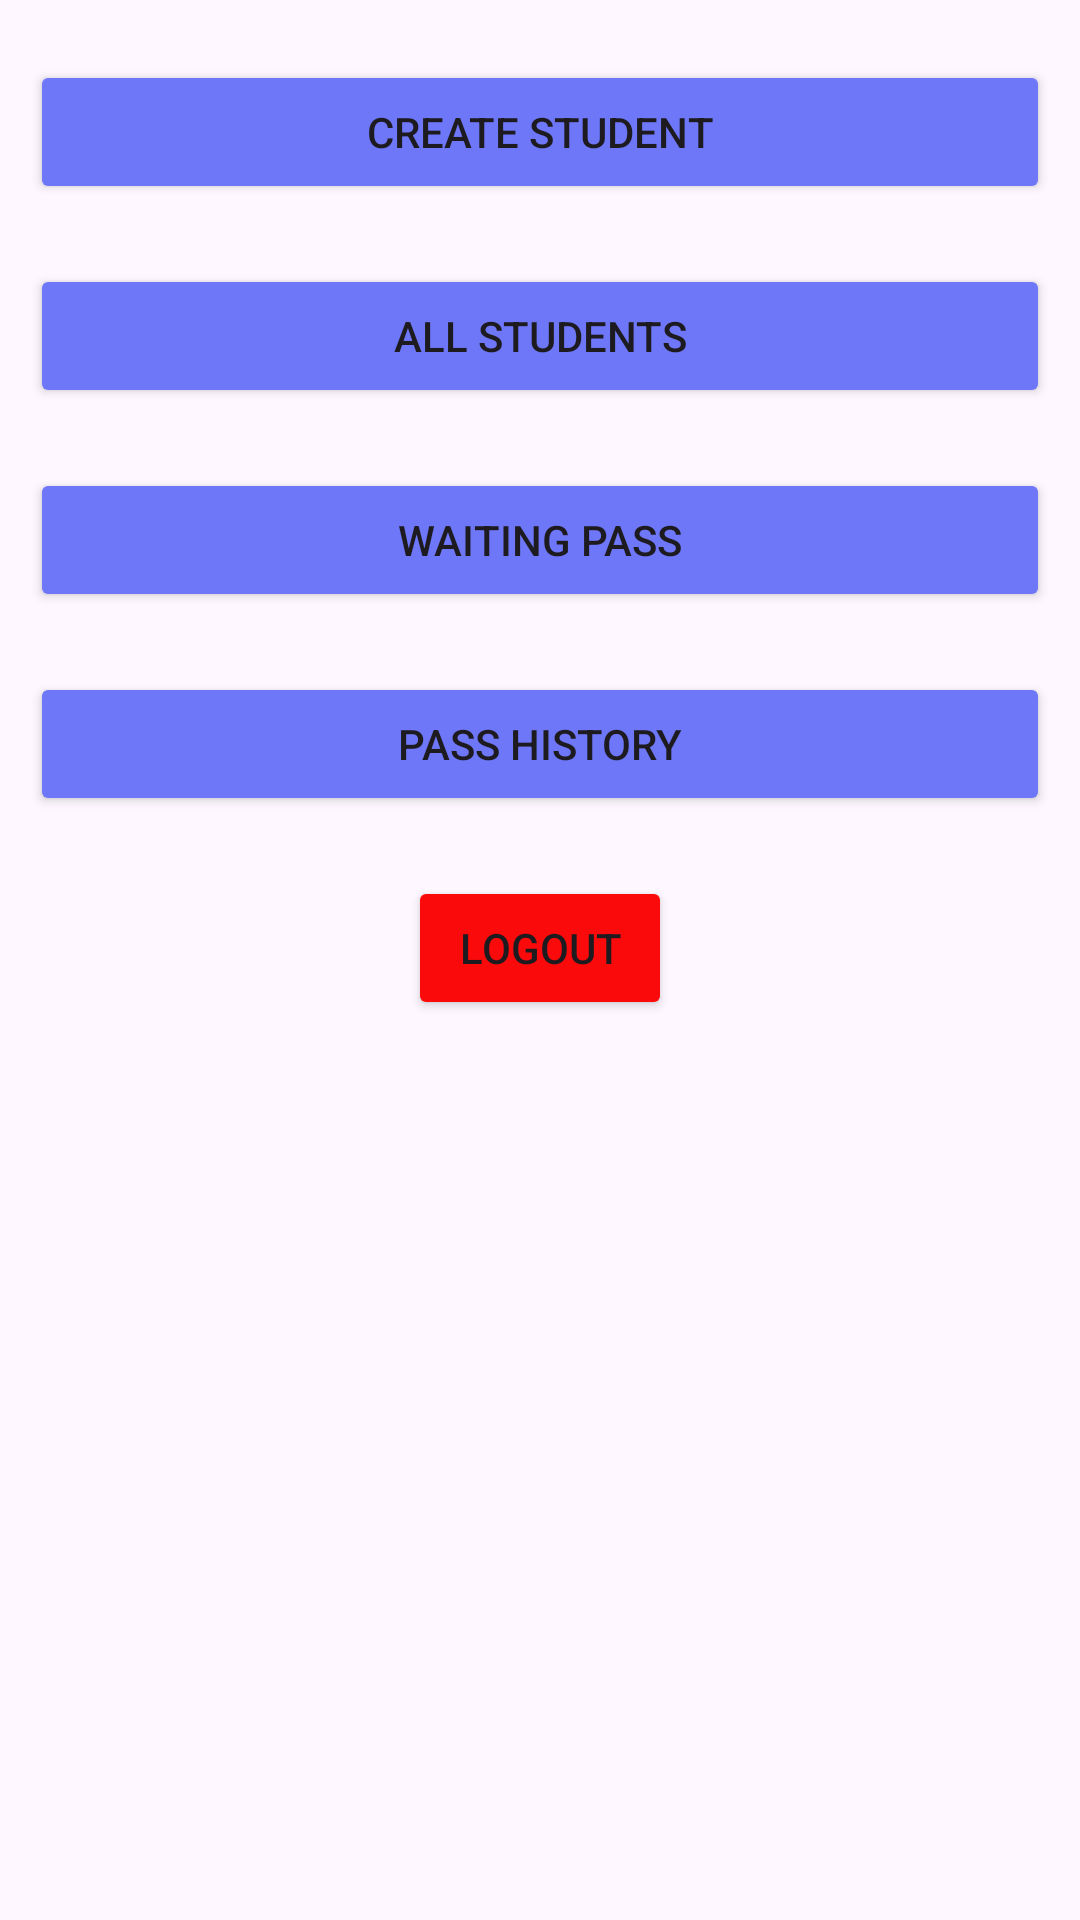

Android layout source for this screen:
<!-- AndroidManifest.xml: application theme Theme.Egatpass -->
<!-- res/layout/selection_staff.xml -->
<?xml version="1.0" encoding="utf-8"?>
<LinearLayout xmlns:android="http://schemas.android.com/apk/res/android"
    android:layout_width="match_parent"
    android:orientation="vertical"
    android:layout_height="wrap_content">

    <Button
        android:layout_marginTop="20dp"
        android:id="@+id/create_student"
        android:layout_marginLeft="10dp"
        android:layout_marginRight="10dp"
        android:backgroundTint="@color/blue"
        android:layout_width="match_parent"
        android:layout_height="wrap_content"
        android:layout_marginBottom="20dp"

        android:text="Create Student" />

    <Button
        android:id="@+id/list_Students"
        android:layout_marginLeft="10dp"
        android:layout_marginRight="10dp"
        android:backgroundTint="@color/blue"
        android:layout_width="match_parent"
        android:layout_height="wrap_content"
        android:layout_marginBottom="20dp"
        android:text="All Students" />
    <Button
        android:id="@+id/list_pass_approvdeny"
        android:layout_marginLeft="10dp"
        android:layout_marginRight="10dp"
        android:layout_marginBottom="20dp"
        android:layout_width="match_parent"
        android:layout_height="wrap_content"
        android:backgroundTint="@color/blue"

        android:text="Waiting Pass" />
    <Button
        android:id="@+id/list_pass_history"
        android:layout_marginLeft="10dp"
        android:layout_marginRight="10dp"
        android:layout_width="match_parent"
        android:backgroundTint="@color/blue"
        android:layout_height="wrap_content"

        android:text="Pass History" />

    <Button
        android:id="@+id/logout"
        android:layout_marginTop="20dp"
        android:backgroundTint="@color/red"
        android:layout_gravity="center"
        android:layout_width="wrap_content"
        android:layout_height="wrap_content"
        android:text="Logout"/>


</LinearLayout>
<!-- resources referenced by this layout -->
<resources>
  <color name="blue">#6e77f8</color>
  <color name="red">#FA0A0A</color>
  <style name="Theme.Egatpass" parent="Base.Theme.Egatpass" />
  <style name="Base.Theme.Egatpass" parent="Theme.Material3.Light.NoActionBar">
          
          <item name="android:forceDarkAllowed" tools:ignore="NewApi">false</item>
  
          
      </style>
</resources>
